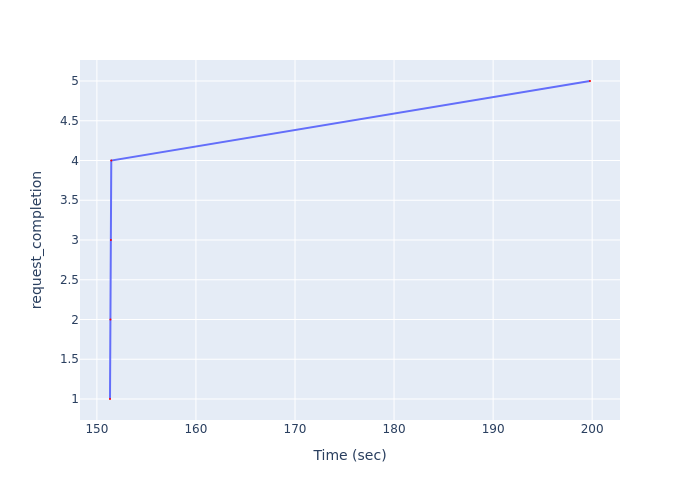

The data file committed next to this chart (first rows):
Time (sec), request_completion
151.3, 1
151.4, 2
151.4, 3
151.5, 4
199.8, 5
